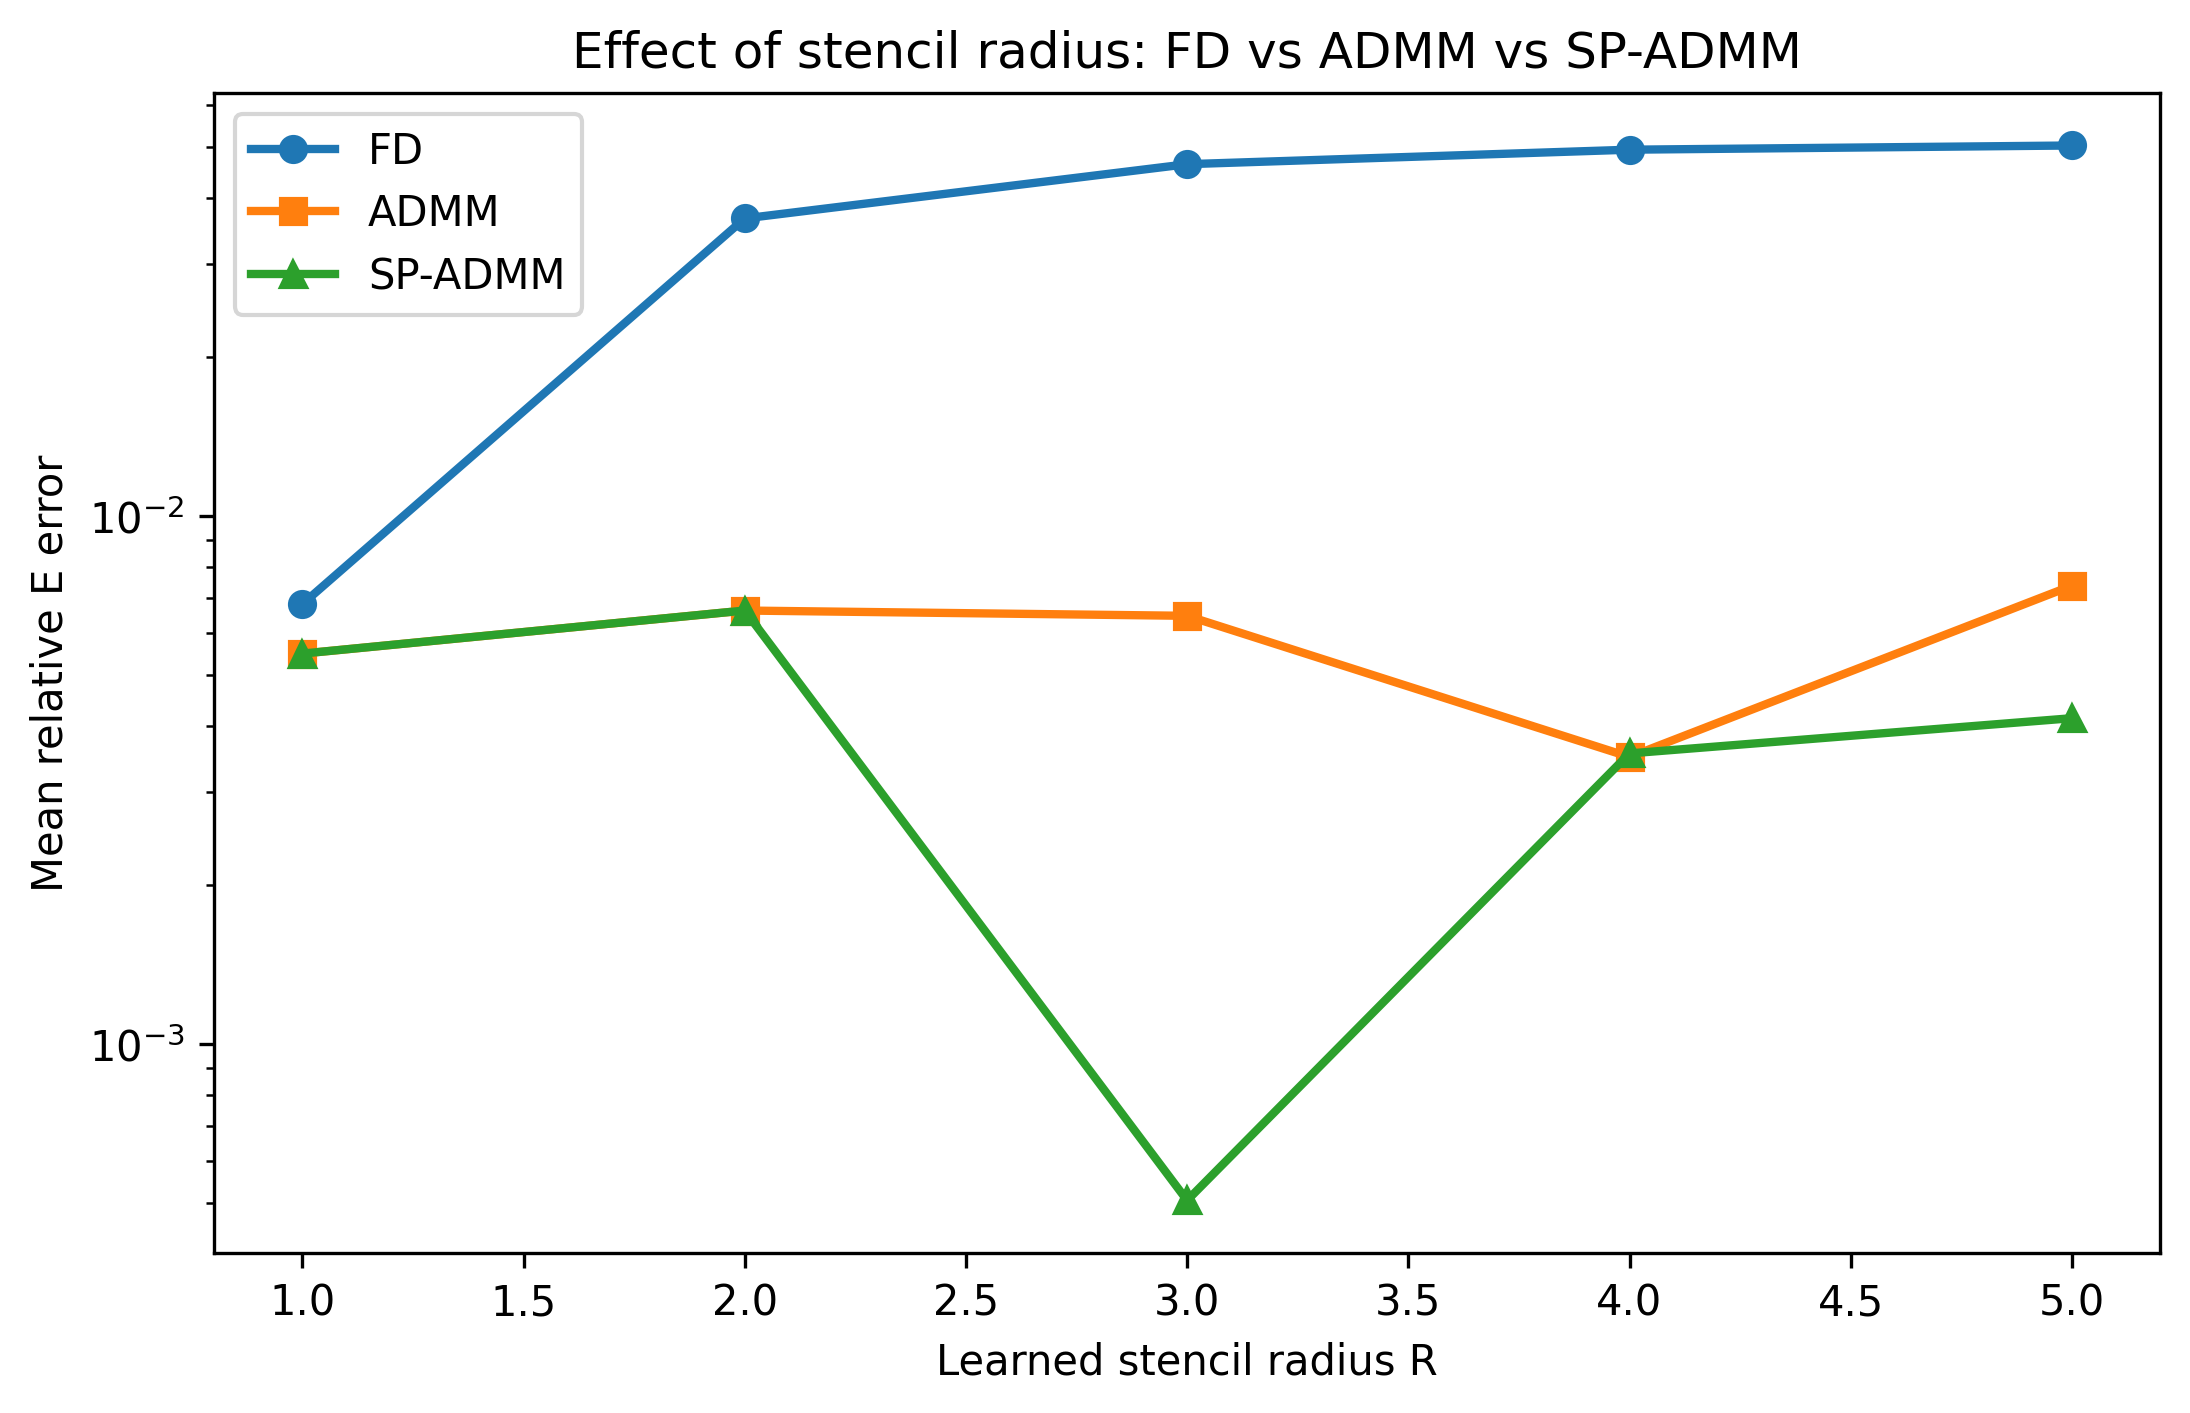

The file beside this chart, header and first rows:
R_learn, noise_level, mean_FD_E_error, mean_ADMM_E_error, mean_SP_ADMM_E_error, ADMM_coeff_error, SP_ADMM_coeff_error, ADMM_skew_violation, SP_ADMM_skew_violation, ADMM_runtime_seconds, SP_ADMM_runtime_seconds, SP_ADMM_iterations
1, 0.2, 0.006817, 0.005495, 0.005495, 0.3358, 0.3358, 2.4990389027105335e-14, 0.0, 0.001192, 0.002045, 42
2, 0.2, 0.03665, 0.006629, 0.006629, 0.3826, 0.3826, 1.337898911737877e-13, 0.0, 0.003409, 0.002132, 41
3, 0.2, 0.04643, 0.006478, 0.0005062, 0.3655, 0.01263, 1.7474520880341315e-13, 0.0, 0.01426, 0.01491, 300
4, 0.2, 0.04946, 0.003501, 0.003555, 0.8039, 0.8376, 9.11310541914305e-13, 0.0, 0.01927, 0.01992, 300
5, 0.2, 0.05037, 0.007388, 0.004146, 0.8644, 0.7818, 9.2119431003484e-13, 0.0, 0.01667, 0.01385, 300
